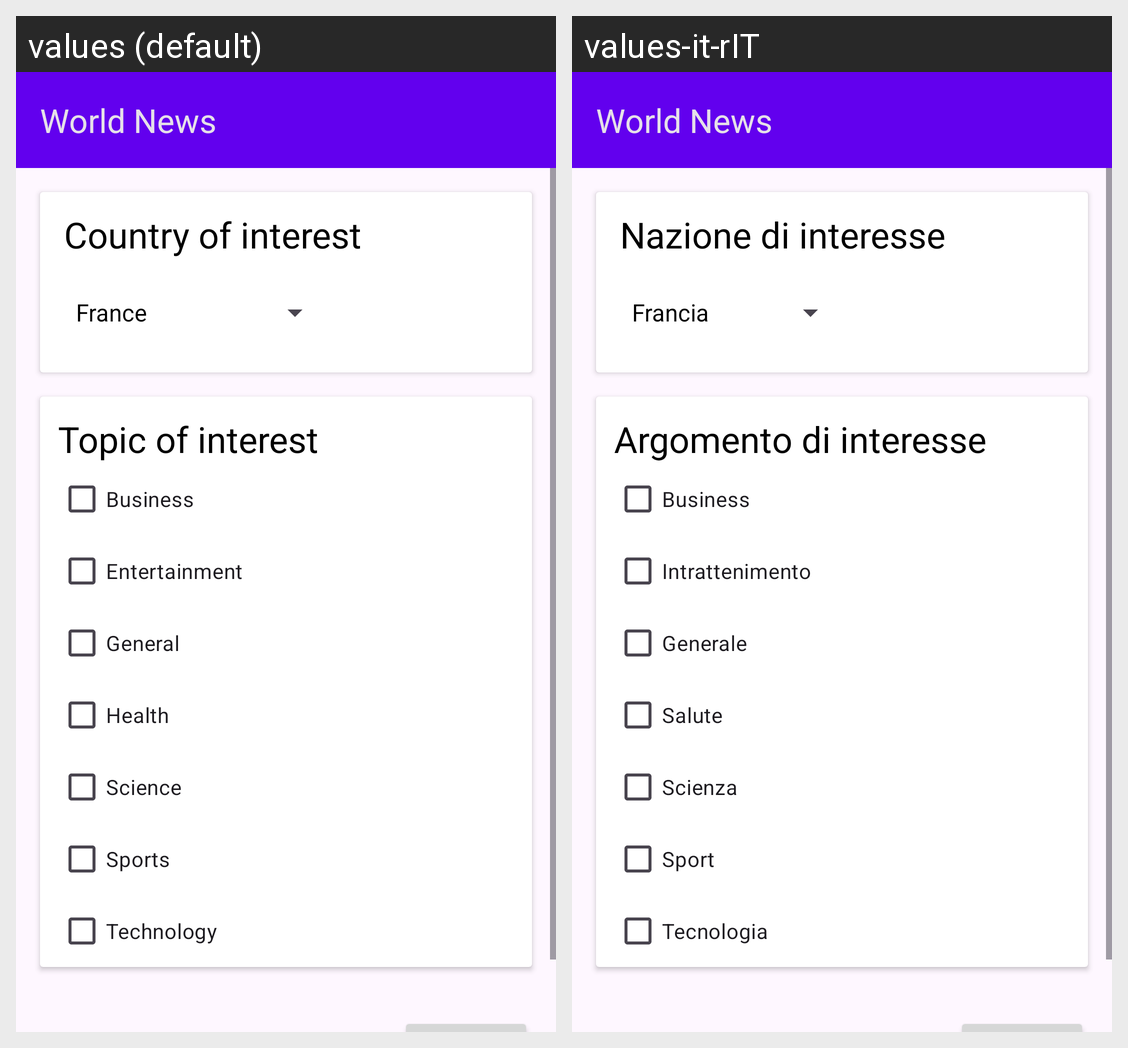

This grid shows one Android layout under two languages. Give, for every string resource on the screen, its name, the default text and each shown locale's text.
Android screen res/layout/activity_news_preferences_relative_layout.xml rendered under 2 locales, left to right: values (default), values-it-rIT. Device: Nexus 5 (rendered at 1080×1920; each locale shown at half size, 540×960, under a caption strip naming it); theme Theme.WorldNews.
Strings drawn on this screen, with the default value and each locale's value (text and hints the layout hard-codes, and strings that could not be matched under every locale, appear in the picture but are not listed):

app_name
  values: World News
  values-it-rIT: World News

country
  values: Country of interest
  values-it-rIT: Nazione di interesse

topic
  values: Topic of interest
  values-it-rIT: Argomento di interesse

business
  values: Business
  values-it-rIT: Business

entertainment
  values: Entertainment
  values-it-rIT: Intrattenimento

general
  values: General
  values-it-rIT: Generale

health
  values: Health
  values-it-rIT: Salute

science
  values: Science
  values-it-rIT: Scienza

sports
  values: Sports
  values-it-rIT: Sport

technology
  values: Technology
  values-it-rIT: Tecnologia
